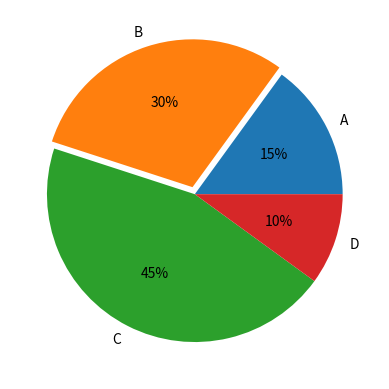

Recreate this plot in Python.
import numpy as np 
import matplotlib.pyplot as plt 


labels = ['A', 'B', 'C', 'D']
fracs = [15, 30, 45, 10]
explode = [0, 0.05, 0, 0]

'''
autopct: display ratio
explode: The distance between the fan and the center of the circle
'''

plt.axes(aspect=1)
plt.pie(x=fracs, labels=labels, autopct='%.0f%%', explode=explode)
plt.show()